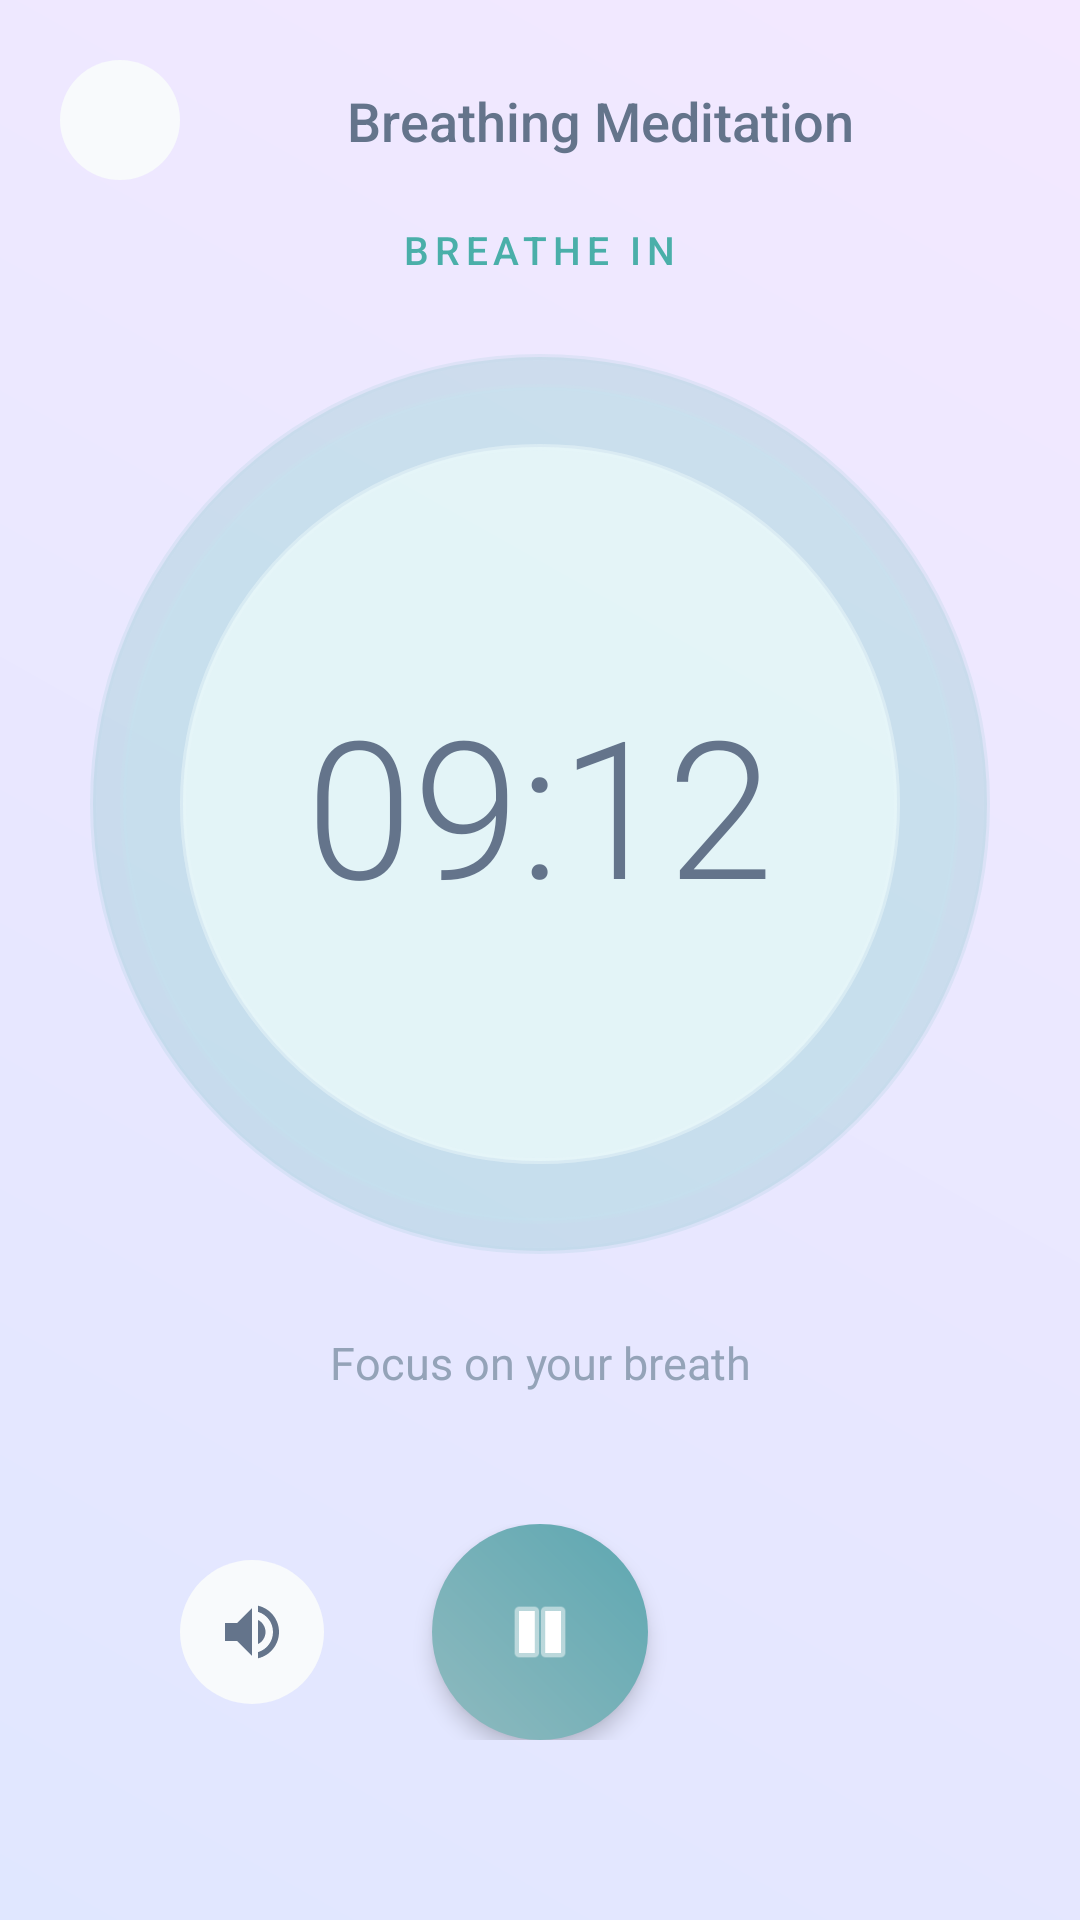

Layout XML and referenced resources for this Android screen:
<!-- AndroidManifest.xml: application theme Theme.ZenGraph -->
<!-- res/layout/activity_live_session.xml -->
<?xml version="1.0" encoding="utf-8"?>
<androidx.constraintlayout.widget.ConstraintLayout xmlns:android="http://schemas.android.com/apk/res/android"
    xmlns:app="http://schemas.android.com/apk/res-auto"
    android:layout_width="match_parent"
    android:layout_height="match_parent"
    android:background="@drawable/bg_ethereal_gradient">

    
    <androidx.constraintlayout.widget.ConstraintLayout
        android:id="@+id/playerHeader"
        android:layout_width="match_parent"
        android:layout_height="wrap_content"
        android:padding="20dp"
        app:layout_constraintTop_toTopOf="parent">

        <ImageView
            android:id="@+id/backButton"
            android:layout_width="40dp"
            android:layout_height="40dp"
            android:background="@drawable/bg_control_secondary"
            android:padding="12dp"
            android:src="@drawable/ic_back"
            app:layout_constraintBottom_toBottomOf="parent"
            app:layout_constraintStart_toStartOf="parent"
            app:layout_constraintTop_toTopOf="parent"
            app:tint="#64748B" />

        <TextView
            android:id="@+id/sessionTitle"
            android:layout_width="wrap_content"
            android:layout_height="wrap_content"
            android:fontFamily="sans-serif-medium"
            android:text="Breathing Meditation"
            android:textColor="#64748B"
            android:textSize="18sp"
            app:layout_constraintBottom_toBottomOf="parent"
            app:layout_constraintEnd_toEndOf="parent"
            app:layout_constraintStart_toEndOf="@id/backButton"
            app:layout_constraintTop_toTopOf="parent" />

    </androidx.constraintlayout.widget.ConstraintLayout>

    
    <TextView
        android:id="@+id/tvBreathingPhase"
        android:layout_width="wrap_content"
        android:layout_height="wrap_content"
        android:text="BREATHE IN"
        android:textColor="#4AAFA9"
        android:textSize="13sp"
        android:fontFamily="sans-serif-medium"
        android:letterSpacing="0.15"
        android:visibility="visible"
        app:layout_constraintBottom_toTopOf="@id/timerContainer"
        app:layout_constraintEnd_toEndOf="parent"
        app:layout_constraintStart_toStartOf="parent"
        android:layout_marginBottom="16dp"/>

    
    <FrameLayout
        android:id="@+id/timerContainer"
        android:layout_width="320dp"
        android:layout_height="320dp"
        app:layout_constraintBottom_toTopOf="@id/tvBreathingInstruction"
        app:layout_constraintEnd_toEndOf="parent"
        app:layout_constraintStart_toStartOf="parent"
        app:layout_constraintTop_toBottomOf="@id/playerHeader"
        app:layout_constraintVertical_chainStyle="packed">

        
        <View
            android:id="@+id/breathingRing"
            android:layout_width="300dp"
            android:layout_height="300dp"
            android:layout_gravity="center"
            android:alpha="0.25"
            android:background="@drawable/bg_glass_circle"
            android:backgroundTint="#4AAFA9" />

        
        <View
            android:id="@+id/ringOuter"
            android:layout_width="280dp"
            android:layout_height="280dp"
            android:layout_gravity="center"
            android:alpha="0.3"
            android:background="@drawable/bg_glass_circle"
            android:backgroundTint="#BFE9EE" />

        
        <View
            android:id="@+id/ringInner"
            android:layout_width="240dp"
            android:layout_height="240dp"
            android:layout_gravity="center"
            android:background="@drawable/bg_glass_circle"
            android:backgroundTint="#FFFFFF"
            android:elevation="0dp" />

        
        <View
            android:id="@+id/timerGlow"
            android:layout_width="240dp"
            android:layout_height="240dp"
            android:layout_gravity="center"
            android:alpha="0.4"
            android:background="@drawable/bg_glass_circle"
            android:backgroundTint="#BFE9EE" />

        
        <TextView
            android:id="@+id/timerText"
            android:layout_width="wrap_content"
            android:layout_height="wrap_content"
            android:layout_gravity="center"
            android:fontFamily="sans-serif-light"
            android:text="09:12"
            android:textColor="#64748B"
            android:textSize="64sp" />

    </FrameLayout>

    
    <TextView
        android:id="@+id/tvBreathingInstruction"
        android:layout_width="wrap_content"
        android:layout_height="wrap_content"
        android:text="Focus on your breath"
        android:textColor="#94A3B8"
        android:textSize="15sp"
        android:fontFamily="sans-serif"
        android:layout_marginTop="16dp"
        android:layout_marginBottom="16dp"
        app:layout_constraintTop_toBottomOf="@id/timerContainer"
        app:layout_constraintBottom_toTopOf="@id/bottomControls"
        app:layout_constraintEnd_toEndOf="parent"
        app:layout_constraintStart_toStartOf="parent"/>

    
    <androidx.constraintlayout.widget.ConstraintLayout
        android:id="@+id/bottomControls"
        android:layout_width="match_parent"
        android:layout_height="wrap_content"
        android:paddingBottom="60dp"
        app:layout_constraintBottom_toBottomOf="parent">

        
        <ImageView
            android:id="@+id/btnVolume"
            android:layout_width="48dp"
            android:layout_height="48dp"
            android:layout_marginStart="60dp"
            android:background="@drawable/bg_control_secondary"
            android:padding="12dp"
            android:src="@drawable/ic_volume_up"
            app:layout_constraintBottom_toBottomOf="@id/btnPause"
            app:layout_constraintStart_toStartOf="parent"
            app:layout_constraintTop_toTopOf="@id/btnPause"
            app:tint="#64748B" />

        
        <FrameLayout
            android:id="@+id/btnPause"
            android:layout_width="72dp"
            android:layout_height="72dp"
            android:background="@drawable/bg_play_pause_button"
            android:elevation="4dp"
            app:layout_constraintBottom_toBottomOf="parent"
            app:layout_constraintEnd_toEndOf="parent"
            app:layout_constraintStart_toStartOf="parent"
            app:layout_constraintTop_toTopOf="parent">

            <ImageView
                android:id="@+id/pauseIcon"
                android:layout_width="28dp"
                android:layout_height="28dp"
                android:layout_gravity="center"
                android:src="@android:drawable/ic_media_pause"
                app:tint="@color/white" />
        </FrameLayout>

    </androidx.constraintlayout.widget.ConstraintLayout>

</androidx.constraintlayout.widget.ConstraintLayout>
<!-- resources referenced by this layout -->
<resources>
  <color name="white">#FFFFFFFF</color>
  <!-- drawable bg_control_secondary (drawable) -->
  <?xml version="1.0" encoding="utf-8"?>
  <shape xmlns:android="http://schemas.android.com/apk/res/android"
      android:shape="oval">
      <solid android:color="#F8FAFC" />
      <size android:width="48dp" android:height="48dp" />
  </shape>
  <!-- drawable bg_ethereal_gradient (drawable) -->
  <?xml version="1.0" encoding="utf-8"?>
  <shape xmlns:android="http://schemas.android.com/apk/res/android"
      android:shape="rectangle">
      <gradient
          android:startColor="@color/ethereal_bg_start"
          android:endColor="@color/ethereal_bg_end"
          android:angle="45" />
  </shape>
  <!-- drawable bg_glass_circle (drawable) -->
  <?xml version="1.0" encoding="utf-8"?>
  <shape xmlns:android="http://schemas.android.com/apk/res/android"
      android:shape="oval">
      <solid android:color="@color/glass_white" />
      <stroke
          android:width="2dp"
          android:color="@color/glass_border" />
  </shape>
  <!-- drawable bg_play_pause_button (drawable) -->
  <?xml version="1.0" encoding="utf-8"?>
  <shape xmlns:android="http://schemas.android.com/apk/res/android"
      android:shape="oval">
      <gradient
          android:angle="45"
          android:endColor="#5DA7B1"
          android:startColor="#8FBABF"
          android:type="linear" />
      <size android:width="64dp" android:height="64dp" />
  </shape>
  <!-- drawable ic_volume_up (drawable) -->
  <vector xmlns:android="http://schemas.android.com/apk/res/android"
      android:width="24dp"
      android:height="24dp"
      android:viewportWidth="24"
      android:viewportHeight="24"
      android:tint="#64748B">
    <path
        android:fillColor="@android:color/white"
        android:pathData="M3,9v6h4l5,5V4L7,9H3zM16.5,12c0,-1.77 -1.02,-3.29 -2.5,-4.03v8.05c1.48,-0.73 2.5,-2.25 2.5,-4.02zM14,3.23v2.06c2.89,0.86 5,3.54 5,6.71s-2.11,5.85 -5,6.71v2.06c4.01,-0.91 7,-4.49 7,-8.77s-2.99,-7.86 -7,-8.77z"/>
  </vector>
  <style name="Theme.ZenGraph" parent="Base.Theme.ZenGraph">
          <item name="android:statusBarColor">@color/ethereal_bg_start</item>
          <item name="android:windowLightStatusBar" tools:targetApi="m">true</item>
          <item name="android:navigationBarColor">@color/ethereal_bg_end</item>
      </style>
  <color name="ethereal_bg_start">#E0E7FF</color>
  <color name="ethereal_bg_end">#F3E8FF</color>
  <color name="glass_white">#CCFFFFFF</color>
  <color name="glass_border">#66FFFFFF</color>
  <style name="Base.Theme.ZenGraph" parent="Theme.Material3.DayNight.NoActionBar">
          <item name="colorPrimary">@color/accent_teal</item>
          <item name="android:windowBackground">@drawable/bg_ethereal_gradient</item>
          <item name="android:textColorPrimary">@color/text_primary</item>
          <item name="android:textColorSecondary">@color/text_secondary</item>
      </style>
  <color name="accent_teal">#319795</color>
  <color name="text_primary">#1A202C</color>
  <color name="text_secondary">#4A5568</color>
</resources>
